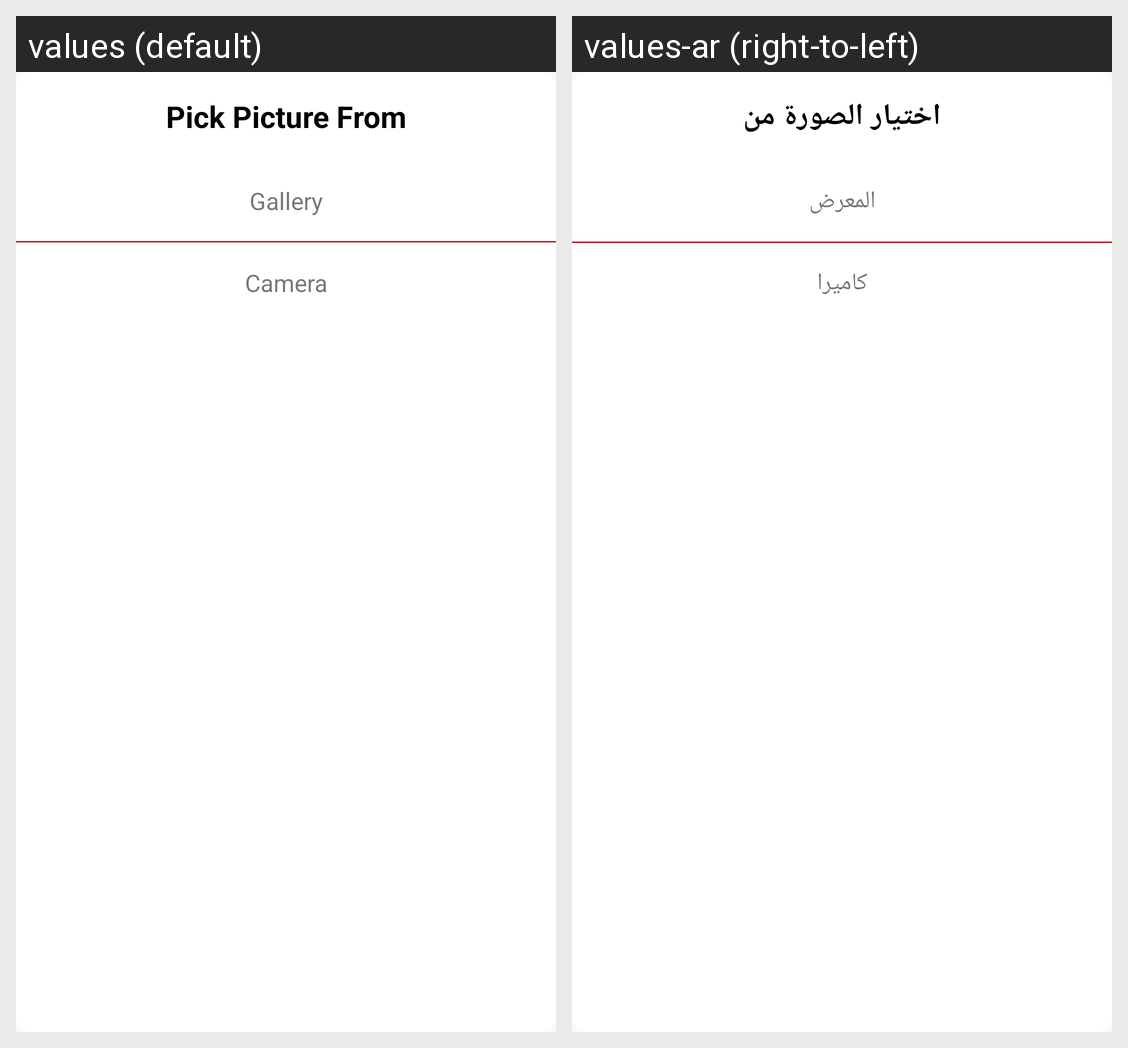

This grid shows one Android layout under two languages. Give, for every string resource on the screen, its name, the default text and each shown locale's text.
Android screen res/layout/pick_image_dialog.xml rendered under 2 locales, left to right: values (default), values-ar (right-to-left). Device: Nexus 5 (rendered at 1080×1920; each locale shown at half size, 540×960, under a caption strip naming it); theme AppTheme.
Strings drawn on this screen, with the default value and each locale's value (text and hints the layout hard-codes, and strings that could not be matched under every locale, appear in the picture but are not listed):

pick_picture
  values: Pick Picture From
  values-ar: اختيار الصورة من

gallery
  values: Gallery
  values-ar: المعرض

camera
  values: Camera
  values-ar: كاميرا
